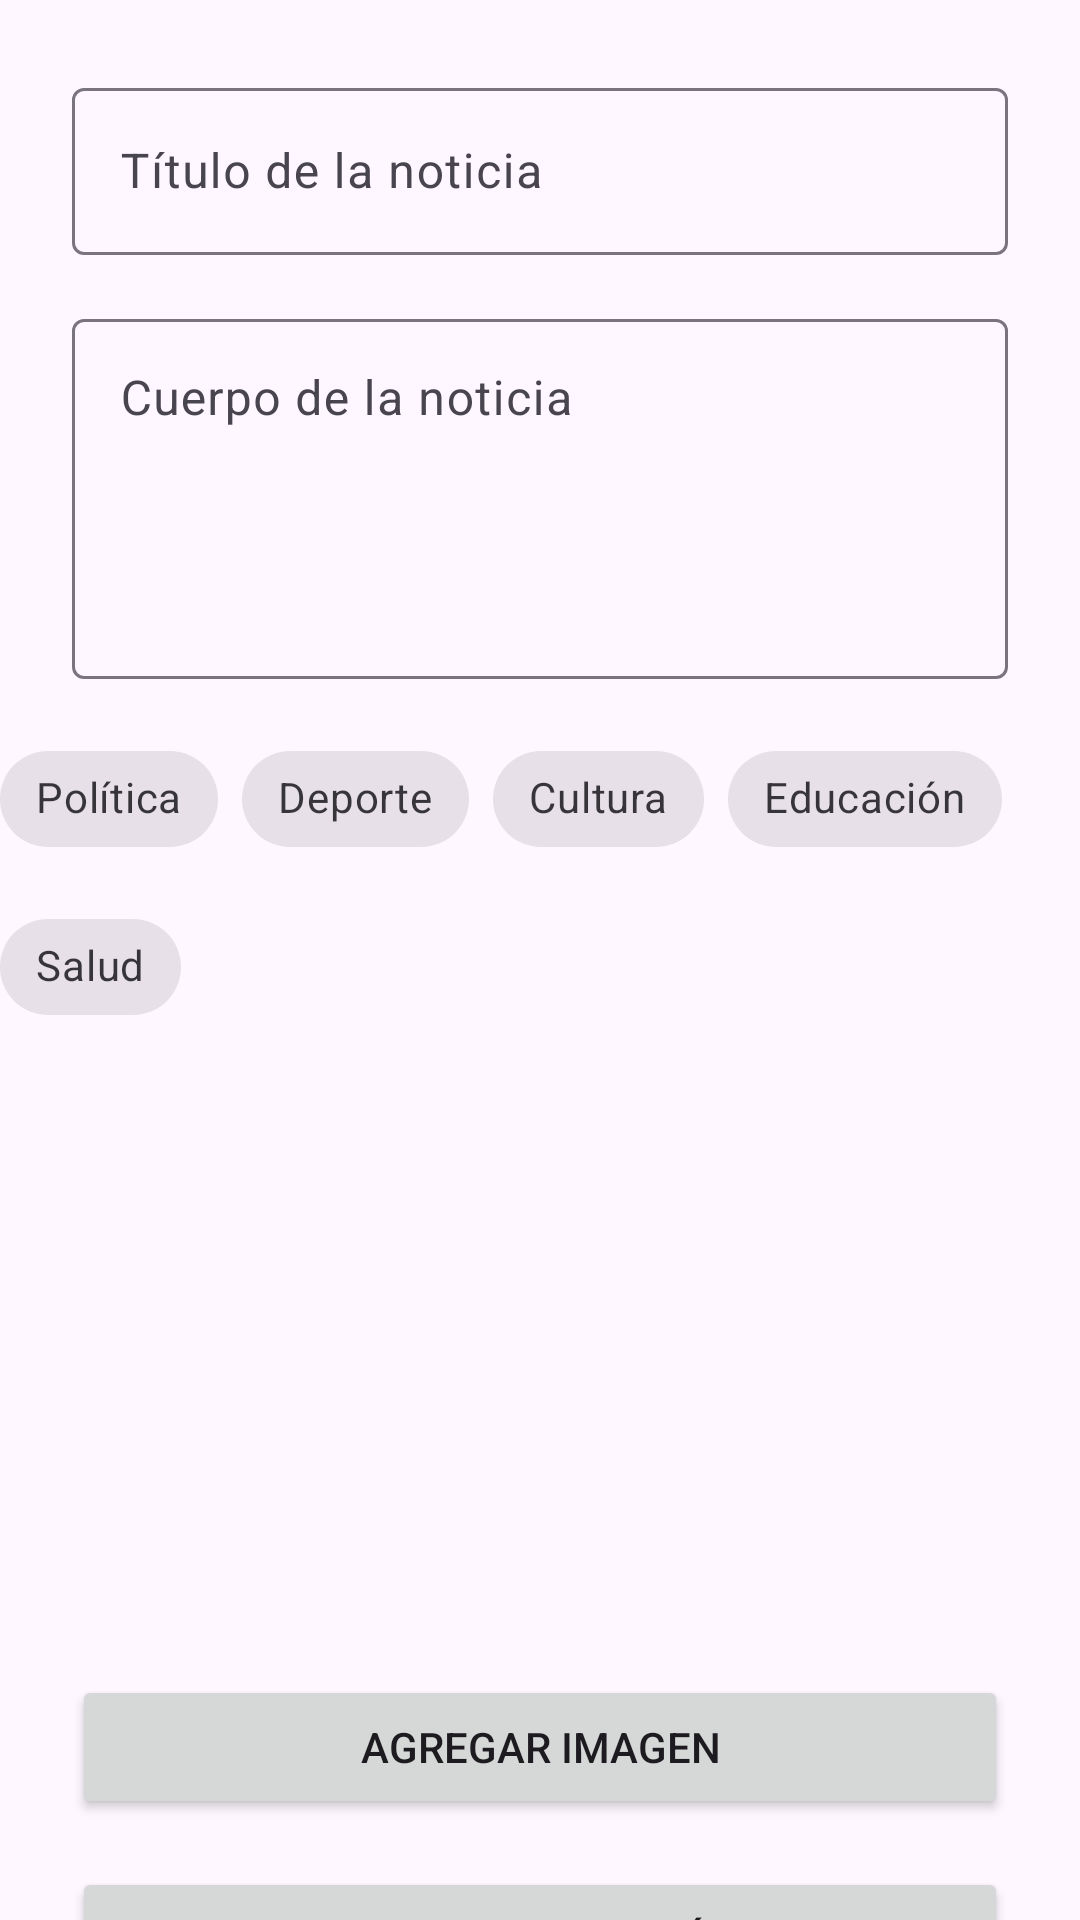

The Android layout XML behind this screen, and the referenced resources:
<!-- AndroidManifest.xml: application theme Theme.Proyecto -->
<!-- res/layout/activity_crearpubli.xml -->
<?xml version="1.0" encoding="utf-8"?>
<androidx.constraintlayout.widget.ConstraintLayout
    xmlns:android="http://schemas.android.com/apk/res/android"
    xmlns:app="http://schemas.android.com/apk/res-auto"
    android:layout_width="match_parent"
    android:layout_height="match_parent">

    
    <com.google.android.material.textfield.TextInputLayout
        android:id="@+id/tilTitulo"
        android:layout_width="0dp"
        android:layout_height="wrap_content"
        android:layout_marginStart="24dp"
        android:layout_marginTop="24dp"
        android:layout_marginEnd="24dp"
        app:layout_constraintTop_toTopOf="parent"
        app:layout_constraintStart_toStartOf="parent"
        app:layout_constraintEnd_toEndOf="parent">

        <com.google.android.material.textfield.TextInputEditText
            android:id="@+id/etTitulo"
            android:layout_width="match_parent"
            android:layout_height="wrap_content"
            android:hint="Título de la noticia"/>
    </com.google.android.material.textfield.TextInputLayout>

    
    <com.google.android.material.textfield.TextInputLayout
        android:id="@+id/tilCuerpo"
        android:layout_width="0dp"
        android:layout_height="wrap_content"
        android:layout_marginStart="24dp"
        android:layout_marginTop="16dp"
        android:layout_marginEnd="24dp"
        app:layout_constraintTop_toBottomOf="@id/tilTitulo"
        app:layout_constraintStart_toStartOf="parent"
        app:layout_constraintEnd_toEndOf="parent">

        <com.google.android.material.textfield.TextInputEditText
            android:id="@+id/etCuerpo"
            android:layout_width="match_parent"
            android:layout_height="120dp"
            android:gravity="top"
            android:hint="Cuerpo de la noticia"
            android:inputType="textMultiLine"
            android:maxLines="6" />
    </com.google.android.material.textfield.TextInputLayout>

    
    <com.google.android.material.chip.ChipGroup
        android:id="@+id/chipGroupCategoria"
        android:layout_width="0dp"
        android:layout_height="wrap_content"
        android:layout_marginTop="16dp"
        app:layout_constraintTop_toBottomOf="@id/tilCuerpo"
        app:layout_constraintStart_toStartOf="parent"
        app:layout_constraintEnd_toEndOf="parent"
        app:singleSelection="true">

        <com.google.android.material.chip.Chip
            android:id="@+id/chipPolitica"
            style="@style/Widget.MaterialComponents.Chip.Choice"
            android:layout_width="wrap_content"
            android:layout_height="wrap_content"
            android:text="Política"
            android:checkable="true"/>

        <com.google.android.material.chip.Chip
            android:id="@+id/chipDeporte"
            style="@style/Widget.MaterialComponents.Chip.Choice"
            android:layout_width="wrap_content"
            android:layout_height="wrap_content"
            android:text="Deporte"
            android:checkable="true"/>

        <com.google.android.material.chip.Chip
            android:id="@+id/chipCultura"
            style="@style/Widget.MaterialComponents.Chip.Choice"
            android:layout_width="wrap_content"
            android:layout_height="wrap_content"
            android:text="Cultura"
            android:checkable="true"/>

        <com.google.android.material.chip.Chip
            android:id="@+id/chipEducacion"
            style="@style/Widget.MaterialComponents.Chip.Choice"
            android:layout_width="wrap_content"
            android:layout_height="wrap_content"
            android:text="Educación"
            android:checkable="true"/>

        <com.google.android.material.chip.Chip
            android:id="@+id/chipSalud"
            style="@style/Widget.MaterialComponents.Chip.Choice"
            android:layout_width="wrap_content"
            android:layout_height="wrap_content"
            android:text="Salud"
            android:checkable="true"/>
    </com.google.android.material.chip.ChipGroup>

    
    <ImageView
        android:id="@+id/ivPreview"
        android:layout_width="0dp"
        android:layout_height="180dp"
        android:layout_marginTop="16dp"
        android:scaleType="centerCrop"
        app:layout_constraintTop_toBottomOf="@id/chipGroupCategoria"
        app:layout_constraintStart_toStartOf="parent"
        app:layout_constraintEnd_toEndOf="parent"
        android:layout_marginStart="24dp"
        android:layout_marginEnd="24dp"
        />

    
    <Button
        android:id="@+id/btnAgregarImagen"
        android:layout_width="0dp"
        android:layout_height="wrap_content"
        android:text="Agregar Imagen"
        android:layout_marginTop="16dp"
        app:layout_constraintTop_toBottomOf="@id/ivPreview"
        app:layout_constraintStart_toStartOf="parent"
        app:layout_constraintEnd_toEndOf="parent"
        android:layout_marginStart="24dp"
        android:layout_marginEnd="24dp"/>

    
    <Button
        android:id="@+id/btnSubirPublicacion"
        android:layout_width="0dp"
        android:layout_height="wrap_content"
        android:text="Subir Publicación"
        android:layout_marginTop="16dp"
        app:layout_constraintTop_toBottomOf="@id/btnAgregarImagen"
        app:layout_constraintStart_toStartOf="parent"
        app:layout_constraintEnd_toEndOf="parent"
        android:layout_marginStart="24dp"
        android:layout_marginEnd="24dp"/>

</androidx.constraintlayout.widget.ConstraintLayout>
<!-- resources referenced by this layout -->
<resources>
  <style name="Theme.Proyecto" parent="Base.Theme.Proyecto" />
  <style name="Base.Theme.Proyecto" parent="Theme.Material3.DayNight.NoActionBar">
          
          
  
          
          <item name="android:statusBarColor">@color/mi_color_personalizado</item>
      </style>
  <color name="mi_color_personalizado">#FF5722</color>
</resources>
